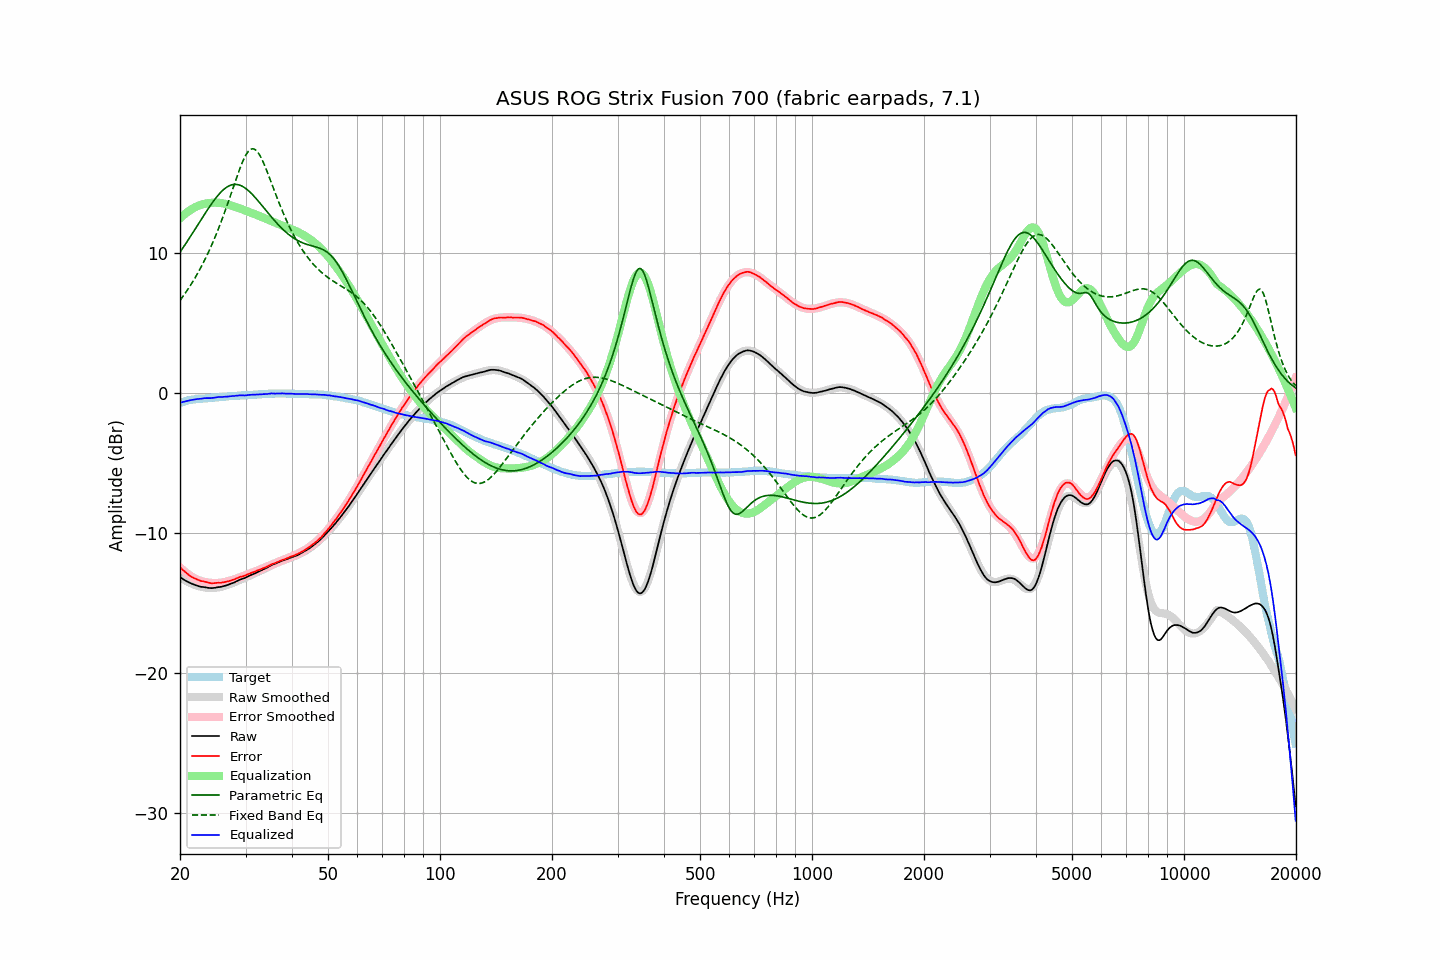

The data file committed next to this chart (first rows):
frequency, raw, error, smoothed, error_smoothed, equalization, parametric_eq, fixed_band_eq, equalized_raw, equalized_smoothed, target
20.00, -13.17, -12.44, -13.17, -12.47, 12.47, 10.05, 6.60, -0.70, -0.70, -0.72
20.20, -13.25, -12.56, -13.25, -12.58, 12.58, 10.22, 6.76, -0.67, -0.67, -0.68
20.40, -13.32, -12.68, -13.32, -12.68, 12.68, 10.39, 6.92, -0.64, -0.64, -0.64
20.61, -13.39, -12.77, -13.39, -12.78, 12.78, 10.56, 7.08, -0.61, -0.61, -0.61
20.81, -13.45, -12.88, -13.45, -12.87, 12.87, 10.74, 7.24, -0.58, -0.58, -0.57
21.02, -13.51, -12.98, -13.51, -12.95, 12.95, 10.91, 7.42, -0.56, -0.56, -0.53
21.23, -13.57, -13.06, -13.57, -13.03, 13.03, 11.09, 7.59, -0.54, -0.53, -0.51
21.44, -13.62, -13.13, -13.62, -13.11, 13.11, 11.27, 7.77, -0.51, -0.51, -0.49
21.66, -13.67, -13.19, -13.67, -13.18, 13.18, 11.45, 7.96, -0.49, -0.49, -0.47
21.87, -13.71, -13.25, -13.71, -13.24, 13.24, 11.63, 8.15, -0.47, -0.47, -0.46
22.09, -13.75, -13.31, -13.75, -13.30, 13.30, 11.81, 8.35, -0.45, -0.45, -0.44
22.31, -13.79, -13.36, -13.79, -13.35, 13.35, 11.99, 8.55, -0.44, -0.43, -0.43
22.54, -13.83, -13.40, -13.82, -13.40, 13.40, 12.17, 8.75, -0.43, -0.42, -0.42
22.76, -13.86, -13.45, -13.85, -13.44, 13.44, 12.35, 8.97, -0.42, -0.41, -0.41
22.99, -13.87, -13.45, -13.87, -13.47, 13.47, 12.53, 9.19, -0.40, -0.40, -0.41
23.22, -13.88, -13.47, -13.89, -13.50, 13.50, 12.71, 9.41, -0.38, -0.39, -0.40
23.45, -13.90, -13.51, -13.91, -13.52, 13.52, 12.89, 9.64, -0.37, -0.39, -0.39
23.69, -13.92, -13.53, -13.92, -13.55, 13.55, 13.07, 9.88, -0.37, -0.38, -0.38
23.92, -13.94, -13.57, -13.93, -13.56, 13.56, 13.24, 10.13, -0.38, -0.37, -0.37
24.16, -13.95, -13.60, -13.93, -13.57, 13.57, 13.41, 10.38, -0.37, -0.36, -0.35
24.40, -13.95, -13.61, -13.93, -13.58, 13.58, 13.57, 10.64, -0.36, -0.35, -0.33
24.65, -13.94, -13.60, -13.93, -13.59, 13.59, 13.73, 10.91, -0.35, -0.34, -0.34
24.89, -13.92, -13.58, -13.92, -13.59, 13.59, 13.88, 11.18, -0.33, -0.33, -0.33
25.14, -13.90, -13.57, -13.91, -13.59, 13.59, 14.03, 11.46, -0.31, -0.32, -0.32
25.39, -13.88, -13.57, -13.89, -13.58, 13.58, 14.16, 11.75, -0.30, -0.31, -0.31
25.65, -13.87, -13.57, -13.87, -13.57, 13.57, 14.29, 12.05, -0.30, -0.30, -0.29
25.91, -13.85, -13.56, -13.85, -13.56, 13.56, 14.41, 12.35, -0.29, -0.29, -0.29
26.16, -13.82, -13.53, -13.81, -13.54, 13.54, 14.51, 12.66, -0.28, -0.28, -0.28
26.43, -13.79, -13.52, -13.78, -13.51, 13.51, 14.61, 12.98, -0.28, -0.27, -0.27
26.69, -13.75, -13.48, -13.74, -13.48, 13.48, 14.69, 13.31, -0.27, -0.26, -0.26
26.96, -13.71, -13.47, -13.70, -13.45, 13.45, 14.76, 13.64, -0.26, -0.25, -0.24
27.23, -13.66, -13.43, -13.66, -13.42, 13.42, 14.82, 13.97, -0.24, -0.24, -0.23
27.50, -13.62, -13.39, -13.62, -13.38, 13.38, 14.86, 14.31, -0.23, -0.23, -0.23
27.77, -13.58, -13.34, -13.57, -13.35, 13.35, 14.88, 14.64, -0.23, -0.23, -0.23
28.05, -13.53, -13.31, -13.53, -13.31, 13.31, 14.90, 14.98, -0.22, -0.22, -0.21
28.33, -13.47, -13.25, -13.48, -13.27, 13.27, 14.89, 15.31, -0.20, -0.21, -0.21
28.62, -13.42, -13.22, -13.43, -13.23, 13.23, 14.88, 15.64, -0.19, -0.20, -0.20
28.90, -13.36, -13.16, -13.38, -13.18, 13.18, 14.85, 15.96, -0.17, -0.19, -0.19
29.19, -13.32, -13.12, -13.33, -13.14, 13.14, 14.80, 16.25, -0.18, -0.19, -0.19
29.48, -13.28, -13.11, -13.28, -13.10, 13.10, 14.75, 16.53, -0.18, -0.18, -0.16
29.78, -13.24, -13.07, -13.23, -13.06, 13.06, 14.68, 16.78, -0.18, -0.17, -0.17
30.08, -13.19, -13.03, -13.18, -13.01, 13.01, 14.60, 17.00, -0.18, -0.17, -0.16
30.38, -13.13, -12.97, -13.13, -12.97, 12.97, 14.50, 17.18, -0.16, -0.16, -0.16
30.68, -13.07, -12.93, -13.08, -12.92, 12.92, 14.40, 17.32, -0.14, -0.15, -0.14
30.99, -13.02, -12.88, -13.03, -12.88, 12.88, 14.30, 17.40, -0.14, -0.14, -0.14
31.30, -12.97, -12.83, -12.98, -12.84, 12.84, 14.18, 17.44, -0.13, -0.14, -0.14
31.61, -12.93, -12.80, -12.93, -12.80, 12.80, 14.06, 17.43, -0.13, -0.13, -0.13
31.93, -12.88, -12.76, -12.87, -12.75, 12.75, 13.93, 17.36, -0.13, -0.12, -0.12
32.24, -12.82, -12.69, -12.82, -12.70, 12.70, 13.80, 17.25, -0.11, -0.11, -0.12
32.57, -12.77, -12.67, -12.76, -12.66, 12.66, 13.66, 17.09, -0.11, -0.11, -0.10
32.89, -12.71, -12.60, -12.71, -12.61, 12.61, 13.53, 16.90, -0.10, -0.10, -0.10
33.22, -12.66, -12.56, -12.65, -12.56, 12.56, 13.39, 16.68, -0.10, -0.09, -0.09
33.55, -12.60, -12.51, -12.60, -12.51, 12.51, 13.25, 16.43, -0.09, -0.09, -0.08
33.89, -12.55, -12.48, -12.54, -12.46, 12.46, 13.10, 16.15, -0.09, -0.08, -0.07
34.23, -12.50, -12.43, -12.49, -12.41, 12.41, 12.96, 15.87, -0.09, -0.07, -0.07
34.57, -12.43, -12.36, -12.43, -12.36, 12.36, 12.82, 15.57, -0.06, -0.07, -0.06
34.92, -12.37, -12.31, -12.37, -12.31, 12.31, 12.69, 15.27, -0.06, -0.06, -0.06
35.27, -12.30, -12.25, -12.32, -12.26, 12.26, 12.55, 14.96, -0.04, -0.06, -0.05
35.62, -12.26, -12.21, -12.27, -12.22, 12.22, 12.41, 14.66, -0.04, -0.05, -0.05
35.97, -12.22, -12.16, -12.22, -12.17, 12.17, 12.28, 14.35, -0.05, -0.05, -0.05
... 635 more rows
